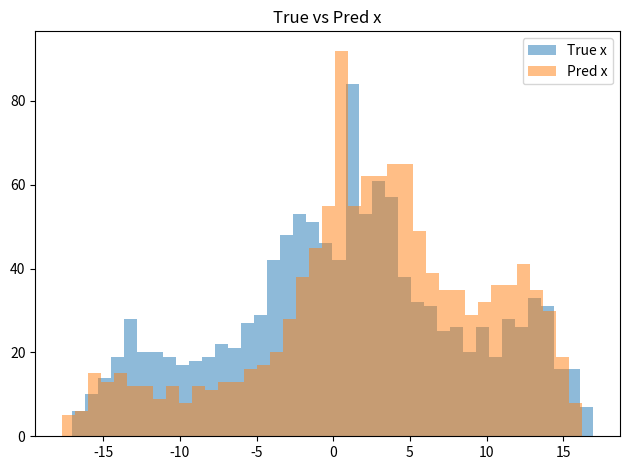
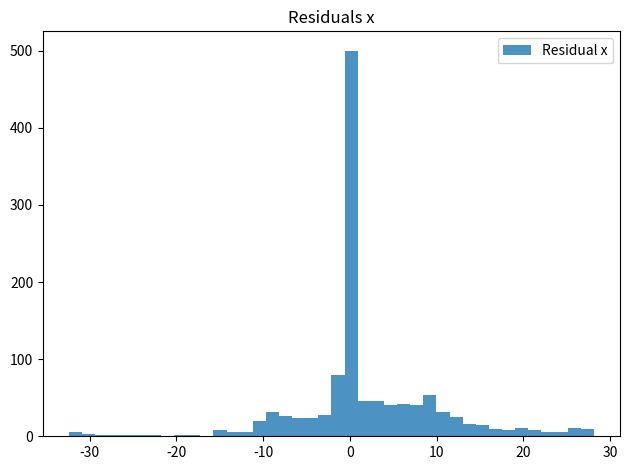
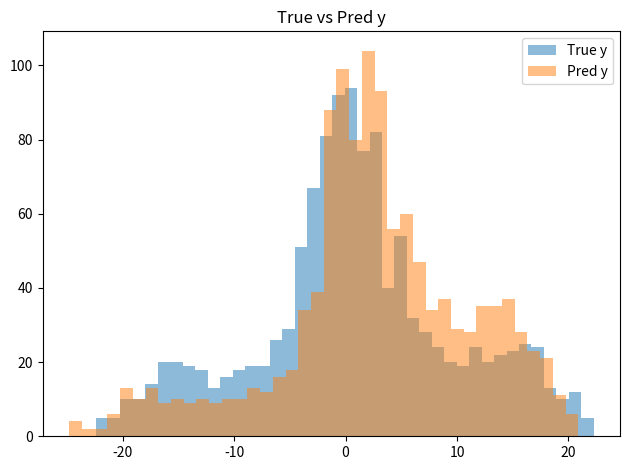
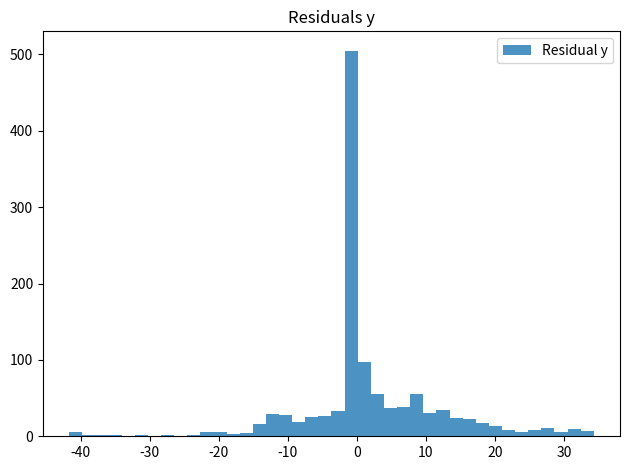
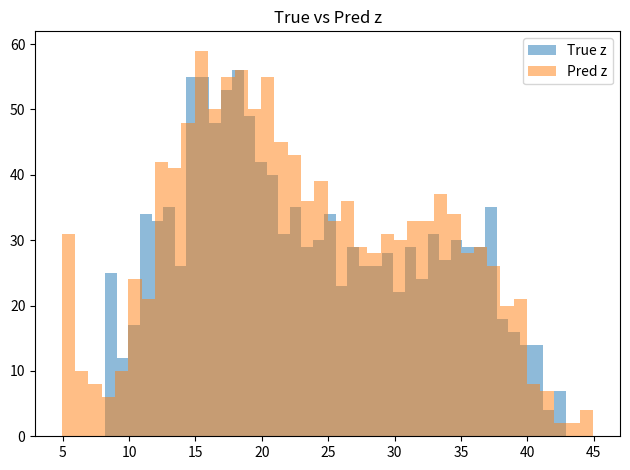
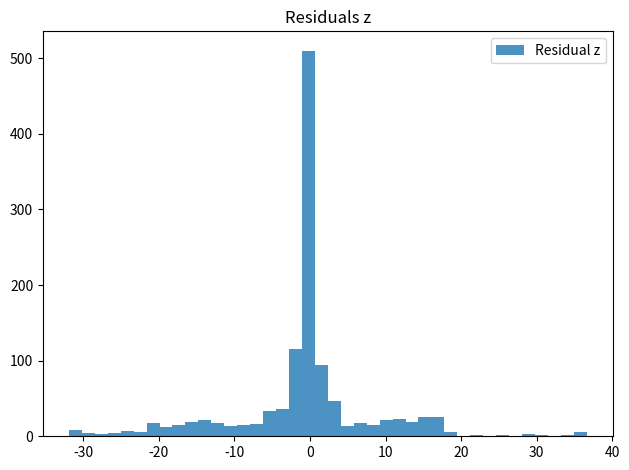

Reproduce these figures in Python, in order.

"""
Train an ESN on Lorenz-63 and generate histogram plots.
Outputs: PNG figures under ./plots and metrics.json
"""
import os, json, numpy as np, matplotlib.pyplot as plt

def lorenz63(state, sigma=10.0, rho=28.0, beta=8.0/3.0):
    x, y, z = state
    return np.array([sigma*(y-x), x*(rho-z)-y, x*y - beta*z])

def rk4_step(f, state, dt):
    k1=f(state); k2=f(state+0.5*dt*k1); k3=f(state+0.5*dt*k2); k4=f(state+dt*k3)
    return state+(dt/6.0)*(k1+2*k2+2*k3+k4)

def generate_l63(n_steps=4000, dt=0.01, x0=(1,1,1)):
    X=np.zeros((n_steps,3)); s=np.array(x0,float)
    for _ in range(300): s=rk4_step(lorenz63,s,dt)
    for t in range(n_steps): s=rk4_step(lorenz63,s,dt); X[t]=s
    return X

class Standardizer:
    def fit(self,data): self.m=data.mean(0); self.s=data.std(0); self.s[self.s==0]=1; return self
    def transform(self,data): return (data-self.m)/self.s
    def inverse_transform(self,data): return data*self.s+self.m

class ESN:
    def __init__(self,input_dim=3,reservoir_size=300,output_dim=3,spectral_radius=0.9,density=0.05,leak_rate=0.3,reg=1e-4,seed=7):
        rng=np.random.default_rng(seed)
        self.Win=rng.normal(0,1,(reservoir_size,input_dim+1))
        W=rng.normal(0,1,(reservoir_size,reservoir_size))
        mask=rng.random((reservoir_size,reservoir_size))<density
        W*=mask
        v=rng.normal(size=reservoir_size); v/=np.linalg.norm(v)
        for _ in range(10): v=W@v; v/=np.linalg.norm(v)
        sr=np.linalg.norm(W@v); self.W=W/sr*spectral_radius
        self.reservoir_size=reservoir_size; self.reg=reg; self.leak=leak_rate
    def fit(self,U,Y,washout=200):
        x=np.zeros(self.reservoir_size); Xs=[]; Ys=[]
        for t in range(len(U)):
            pre=self.Win@np.concatenate(([1],U[t]))+self.W@x
            x=(1-self.leak)*x+self.leak*np.tanh(pre)
            if t>=washout: Xs.append(np.concatenate(([1],x,U[t]))); Ys.append(Y[t])
        Xs=np.stack(Xs); Ys=np.stack(Ys)
        XtX=Xs.T@Xs+self.reg*np.eye(Xs.shape[1])
        self.Wout=np.linalg.solve(XtX,Xs.T@Ys)
    def predict(self,U_seed,steps):
        x=np.zeros(self.reservoir_size)
        for t in range(len(U_seed)):
            pre=self.Win@np.concatenate(([1],U_seed[t]))+self.W@x
            x=(1-self.leak)*x+self.leak*np.tanh(pre)
        u=U_seed[-1]; outs=[]
        for _ in range(steps):
            s=np.concatenate(([1],x,u)); y=s@self.Wout; outs.append(y)
            pre=self.Win@np.concatenate(([1],y))+self.W@x
            x=(1-self.leak)*x+self.leak*np.tanh(pre); u=y
        return np.stack(outs)

def nrmse(a,b): return np.sqrt(np.mean((a-b)**2))/(np.std(a)+1e-12)

def main():
    os.makedirs("plots",exist_ok=True)
    X=generate_l63(); Tt=2800
    train,test=X[:Tt],X[Tt:]
    sc=Standardizer().fit(train)
    tr,te=sc.transform(train),sc.transform(test)
    U,Y=tr[:-1],tr[1:]
    esn=ESN(); esn.fit(U,Y)
    pred_n=esn.predict(tr[-100:],len(te))
    pred=sc.inverse_transform(pred_n); true=test[:len(pred)]
    resid=pred-true
    coords=['x','y','z']
    for i,c in enumerate(coords):
        plt.figure(); plt.hist(true[:,i],bins=40,alpha=.5,label=f"True {c}")
        plt.hist(pred[:,i],bins=40,alpha=.5,label=f"Pred {c}")
        plt.title(f"True vs Pred {c}"); plt.legend(); plt.tight_layout()
        plt.savefig(f"plots/true_vs_pred_{c}.png"); plt.close()
        plt.figure(); plt.hist(resid[:,i],bins=40,alpha=.8,label=f"Residual {c}")
        plt.title(f"Residuals {c}"); plt.legend(); plt.tight_layout()
        plt.savefig(f"plots/residual_{c}.png"); plt.close()
    metrics={c:nrmse(true[:,i],pred[:,i]) for i,c in enumerate(coords)}
    json.dump(metrics,open("metrics.json","w"),indent=2)
    print(metrics)

if __name__=="__main__": main()
